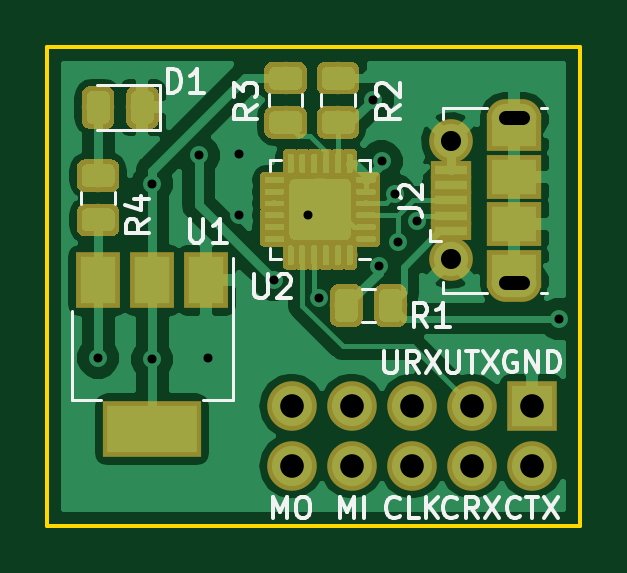
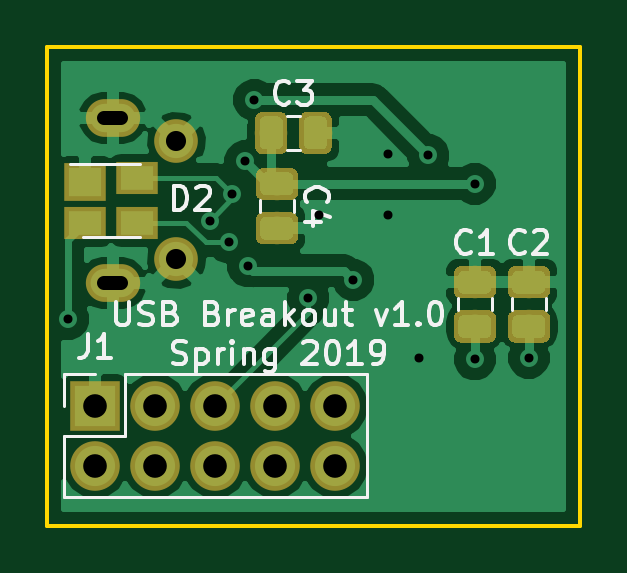
Circuit board: 10 layer files. Board 22.5 x 20.3 mm.
- bottom_copper: USBBreakout-B.Cu.gbr (41509 bytes)
- bottom_mask: USBBreakout-B.Mask.gbr (15494 bytes)
- paste: USBBreakout-B.Paste.gbr (15016 bytes)
- bottom_silk: USBBreakout-B.SilkS.gbr (12806 bytes)
- outline: USBBreakout-Edge.Cuts.gbr (653 bytes)
- top_copper: USBBreakout-F.Cu.gbr (95266 bytes)
- top_mask: USBBreakout-F.Mask.gbr (64331 bytes)
- paste: USBBreakout-F.Paste.gbr (69150 bytes)
- top_silk: USBBreakout-F.SilkS.gbr (10916 bytes)
- drill: USBBreakout.drl (681 bytes)

=== bottom_copper: USBBreakout-B.Cu.gbr (41509 bytes, source omitted) ===
=== bottom_mask: USBBreakout-B.Mask.gbr (15494 bytes, source omitted) ===
=== paste: USBBreakout-B.Paste.gbr (15016 bytes, source omitted) ===
=== bottom_silk: USBBreakout-B.SilkS.gbr (12806 bytes, source omitted) ===
=== outline: USBBreakout-Edge.Cuts.gbr ===
%TF.GenerationSoftware,KiCad,Pcbnew,(5.0.0)*%
%TF.CreationDate,2019-02-19T13:25:25-06:00*%
%TF.ProjectId,USBBreakout,555342427265616B6F75742E6B696361,rev?*%
%TF.SameCoordinates,Original*%
%TF.FileFunction,Profile,NP*%
%FSLAX46Y46*%
G04 Gerber Fmt 4.6, Leading zero omitted, Abs format (unit mm)*
G04 Created by KiCad (PCBNEW (5.0.0)) date 02/19/19 13:25:25*
%MOMM*%
%LPD*%
G01*
G04 APERTURE LIST*
%ADD10C,0.150000*%
G04 APERTURE END LIST*
D10*
X162560000Y-100901500D02*
X162560000Y-80645000D01*
X140017500Y-100901500D02*
X162560000Y-100901500D01*
X140017500Y-80645000D02*
X140017500Y-100901500D01*
X162560000Y-80645000D02*
X140017500Y-80645000D01*
M02*

=== top_copper: USBBreakout-F.Cu.gbr (95266 bytes, source omitted) ===
=== top_mask: USBBreakout-F.Mask.gbr (64331 bytes, source omitted) ===
=== paste: USBBreakout-F.Paste.gbr (69150 bytes, source omitted) ===
=== top_silk: USBBreakout-F.SilkS.gbr (10916 bytes, source omitted) ===
=== drill: USBBreakout.drl ===
M48
;DRILL file {KiCad (5.0.0)} date 02/19/19 13:25:28
;FORMAT={-:-/ absolute / inch / decimal}
FMAT,2
INCH,TZ
T1C0.0150
T2C0.0236
T3C0.0335
T4C0.0394
%
G90
G05
M72
T1
X5.5975Y-3.6925
X5.6875Y-3.4025
X5.6875Y-3.695
X5.765Y-3.355
X5.78Y-3.6925
X5.8325Y-3.3525
X5.8325Y-3.455
X5.89Y-3.5625
X5.9475Y-3.455
X5.965Y-3.5925
X6.055Y-3.2625
X6.065Y-3.54
X6.07Y-3.365
X6.0921Y-3.4196
X6.0975Y-3.5
X6.1297Y-3.4636
X6.365Y-3.6275
T3
X6.1849Y-3.3316
X6.1849Y-3.5284
T4
X5.92Y-3.7725
X5.92Y-3.8725
X6.02Y-3.7725
X6.02Y-3.8725
X6.12Y-3.7725
X6.12Y-3.8725
X6.22Y-3.7725
X6.22Y-3.8725
X6.32Y-3.7725
X6.32Y-3.8725
T2
X6.2774Y-3.2922G85X6.305Y-3.2922
G05
X6.305Y-3.5678G85X6.2774Y-3.5678
G05
T0
M30

